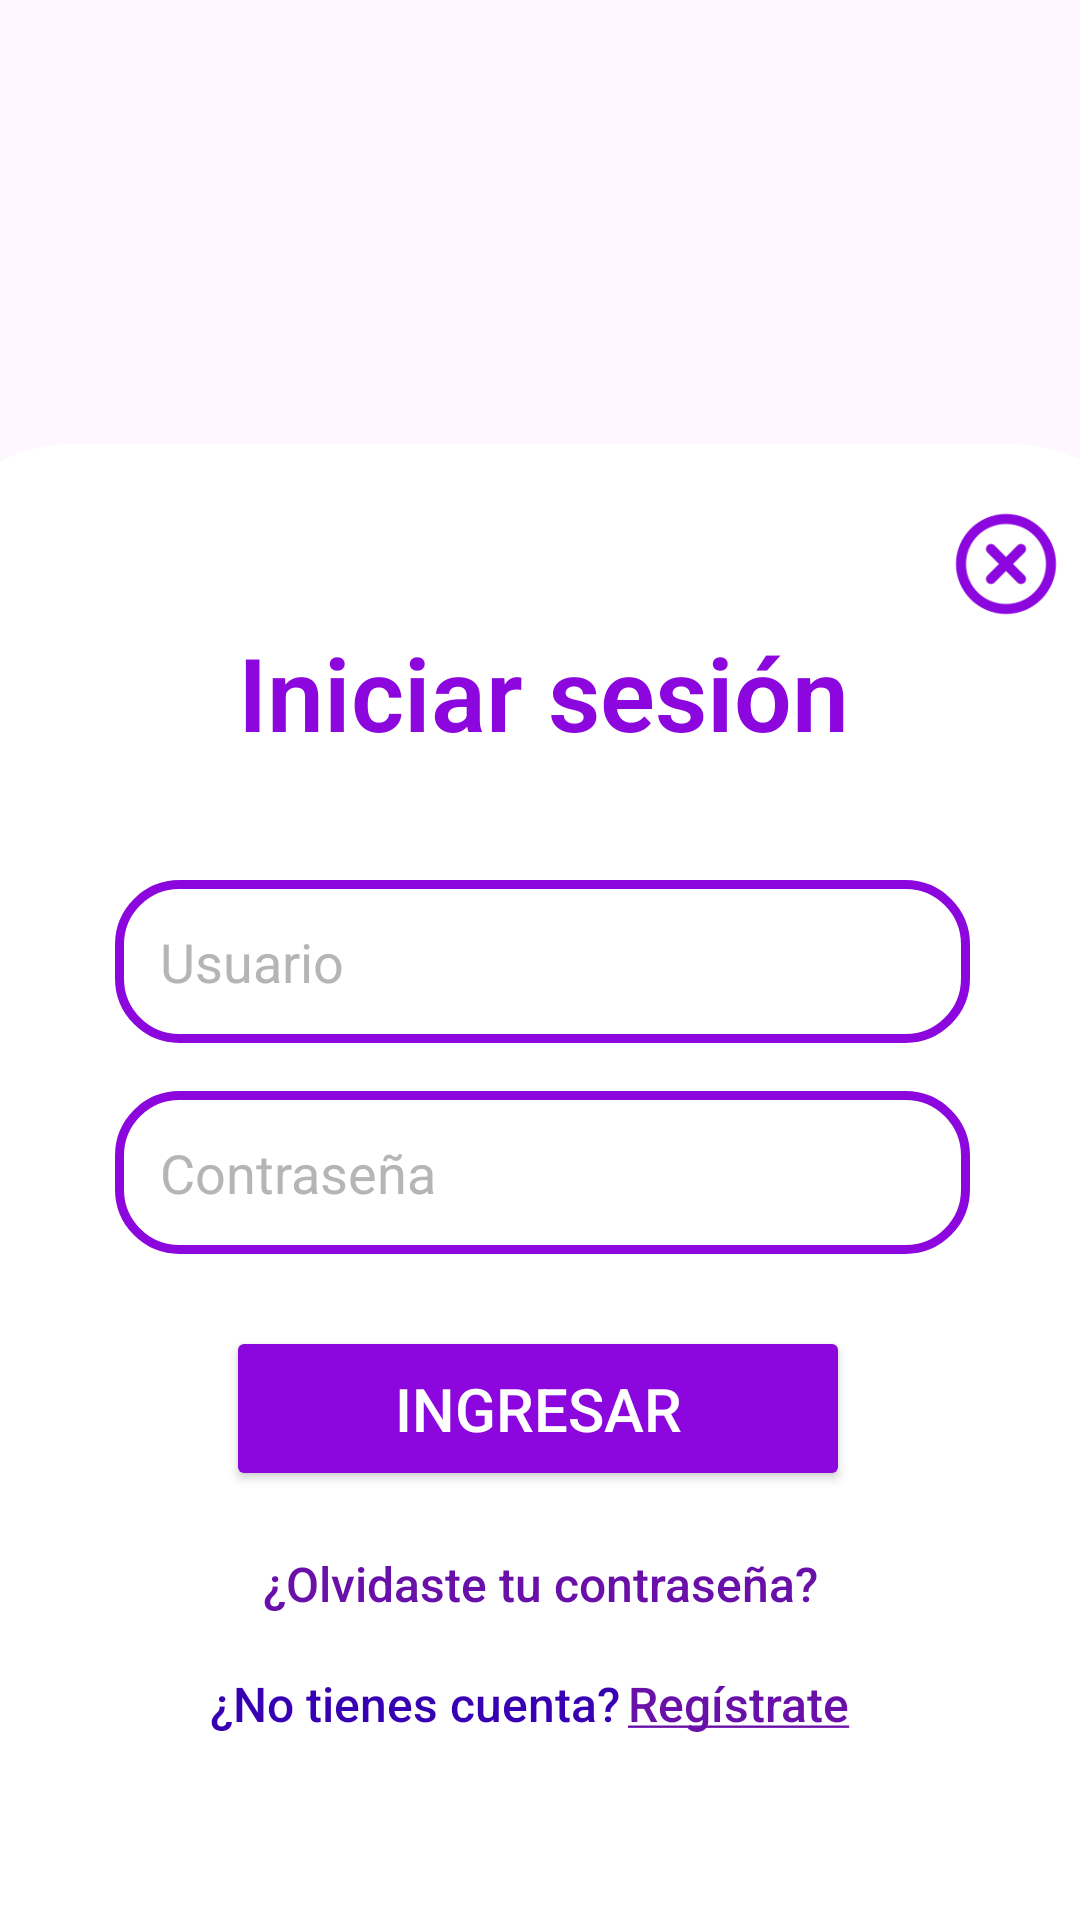

This screen was rendered from an Android layout file. Write that file and the resources it references.
<!-- AndroidManifest.xml: application theme Theme.AppBoraBora -->
<!-- res/layout/activity_login.xml -->
<?xml version="1.0" encoding="utf-8"?>
<androidx.constraintlayout.widget.ConstraintLayout xmlns:android="http://schemas.android.com/apk/res/android"
    xmlns:app="http://schemas.android.com/apk/res-auto"
    xmlns:tools="http://schemas.android.com/tools"
    android:layout_width="match_parent"
    android:layout_height="match_parent"
    android:background="@drawable/bg_welcome"
    tools:context=".view.activities.Login">

    <androidx.constraintlayout.widget.ConstraintLayout
        android:id="@+id/innerConstraintLayout"
        android:layout_width="414dp"
        android:layout_height="492dp"
        android:background="@drawable/card_login"
        app:layout_constraintBottom_toBottomOf="parent"
        app:layout_constraintEnd_toEndOf="parent"
        app:layout_constraintStart_toStartOf="parent"
        app:layout_constraintTop_toTopOf="parent"
        app:layout_constraintVertical_bias="1.0">

        <TextView
            android:id="@+id/tvpassword"
            android:layout_width="wrap_content"
            android:layout_height="wrap_content"
            android:layout_marginTop="12dp"
            android:fontFamily="sans-serif-medium"
            android:padding="8dp"
            android:text="¿Olvidaste tu contraseña?"
            android:textAllCaps="false"
            android:textColor="@color/purple_900"
            android:textSize="16sp"
            android:textStyle="normal"
            app:layout_constraintEnd_toEndOf="parent"
            app:layout_constraintStart_toStartOf="parent"
            app:layout_constraintTop_toBottomOf="@+id/btnlogin" />

        <ImageButton
            android:id="@+id/closeButton"
            android:layout_width="40dp"
            android:layout_height="40dp"
            android:layout_marginTop="20dp"
            android:background="@android:color/transparent"
            android:clickable="true"
            android:scaleType="fitCenter"
            android:src="@drawable/btn_close"
            app:layout_constraintEnd_toEndOf="parent"
            app:layout_constraintHorizontal_bias="0.914"
            app:layout_constraintStart_toStartOf="parent"
            app:layout_constraintTop_toTopOf="parent"
            tools:ignore="SpeakableTextPresentCheck,TouchTargetSizeCheck" />

        <TextView
            android:id="@+id/loginText"
            android:layout_width="wrap_content"
            android:layout_height="wrap_content"
            android:layout_marginTop="60dp"
            android:fontFamily="sans-serif-light"
            android:text="@string/logintitulo"
            android:textAlignment="center"
            android:textColor="@color/purple_800"
            android:textSize="34sp"
            android:textStyle="bold"
            app:layout_constraintEnd_toEndOf="parent"
            app:layout_constraintHorizontal_bias="0.504"
            app:layout_constraintStart_toStartOf="parent"
            app:layout_constraintTop_toTopOf="parent" />

        <Button
            android:id="@+id/btnlogin"
            android:layout_width="208dp"
            android:layout_height="55dp"
            android:layout_marginTop="24dp"
            android:backgroundTint="@color/purple_800"
            android:text="Ingresar"
            android:textColor="@color/white"
            android:textSize="20sp"
            app:cornerRadius="20dp"
            app:layout_constraintEnd_toEndOf="parent"
            app:layout_constraintHorizontal_bias="0.495"
            app:layout_constraintStart_toStartOf="parent"
            app:layout_constraintTop_toBottomOf="@+id/passwordInputLayout" />

        <TextView
            android:id="@+id/textregistro"
            android:layout_width="wrap_content"
            android:layout_height="wrap_content"
            android:layout_marginTop="52dp"
            android:fontFamily="sans-serif-medium"
            android:padding="8dp"
            android:text="@string/registropregunta"
            android:textAllCaps="false"
            android:textColor="@color/colorPrimaryDark"
            android:textSize="16sp"
            android:textStyle="normal"
            app:layout_constraintEnd_toEndOf="parent"
            app:layout_constraintHorizontal_bias="0.339"
            app:layout_constraintStart_toStartOf="parent"
            app:layout_constraintTop_toBottomOf="@+id/btnlogin" />

        <TextView
            android:id="@+id/tvregisterlog"
            android:layout_width="wrap_content"
            android:layout_height="wrap_content"
            android:layout_marginTop="52dp"
            android:layout_marginEnd="96dp"
            android:fontFamily="sans-serif-medium"
            android:padding="8dp"
            android:text="@string/registropregunta2"
            android:textAllCaps="false"
            android:textColor="@color/purple_900"
            android:textSize="16sp"
            android:textStyle="normal"
            app:layout_constraintEnd_toEndOf="parent"
            app:layout_constraintTop_toBottomOf="@+id/btnlogin" />

        <EditText
            android:id="@+id/usernameInputLayout"
            android:layout_width="0dp"
            android:layout_height="wrap_content"
            android:layout_marginTop="40dp"
            android:background="@drawable/bg_input"
            android:drawableLeft="@drawable/baseline_person_24"
            android:ems="10"
            android:hint="Usuario"
            android:inputType="text"
            android:minHeight="48dp"
            android:padding="15dp"
            android:textColor="@color/black"
            android:textColorHint="@color/color_hint"
            android:textCursorDrawable="@drawable/cursor_color"
            app:layout_constraintEnd_toStartOf="@+id/guideline16"
            app:layout_constraintStart_toStartOf="@+id/guideline15"
            app:layout_constraintTop_toBottomOf="@+id/loginText" />

        <EditText
            android:id="@+id/passwordInputLayout"
            android:layout_width="0dp"
            android:layout_height="wrap_content"
            android:layout_marginTop="16dp"
            android:background="@drawable/bg_input"
            android:drawableLeft="@drawable/baseline_password_24"
            android:ems="10"
            android:hint="Contraseña"
            android:inputType="textPassword"
            android:minHeight="48dp"
            android:padding="15dp"
            android:textColor="@color/black"
            android:textColorHint="@color/color_hint"
            android:textCursorDrawable="@drawable/cursor_color"
            app:layout_constraintEnd_toStartOf="@+id/guideline16"
            app:layout_constraintHorizontal_bias="1.0"
            app:layout_constraintStart_toStartOf="@+id/guideline15"
            app:layout_constraintTop_toBottomOf="@+id/usernameInputLayout"
            app:passwordToggleEnabled="true" />

        <androidx.constraintlayout.widget.Guideline
            android:id="@+id/guideline15"
            android:layout_width="wrap_content"
            android:layout_height="wrap_content"
            android:orientation="vertical"
            app:layout_constraintGuide_begin="65dp" />

        <androidx.constraintlayout.widget.Guideline
            android:id="@+id/guideline16"
            android:layout_width="wrap_content"
            android:layout_height="wrap_content"
            android:orientation="vertical"
            app:layout_constraintGuide_percent="0.84541065" />


    </androidx.constraintlayout.widget.ConstraintLayout>

</androidx.constraintlayout.widget.ConstraintLayout>
<!-- resources referenced by this layout -->
<resources>
  <color name="black">#FF000000</color>
  <color name="color_hint">#B5B5B5</color>
  <color name="purple_800">#8c07dd</color>  //-- Color botones
  <color name="purple_900">#6910a8</color> //--- Text Subrayados
  <color name="white">#FFFFFFFF</color>
  <!-- drawable bg_input (drawable) -->
  <?xml version="1.0" encoding="utf-8"?>
  <shape xmlns:android="http://schemas.android.com/apk/res/android">
      <stroke
          android:width="3dp"
          android:color="@color/purple_800"/>
      <corners
          android:radius="20dp"/>
  </shape>
  <!-- drawable btn_close: png bitmap (drawable, 4812 bytes) -->
  <!-- drawable card_login (drawable) -->
  <layer-list xmlns:android="http://schemas.android.com/apk/res/android">
      
      <item>
          <shape>
              <solid android:color="@color/white" />
              <corners
                  android:topLeftRadius="50dp"
                  android:topRightRadius="50dp" /> 
          </shape>
      </item>
  
      <item android:left="5dp" android:right="5dp" android:top="5dp" android:bottom="5dp">
          <shape>
              <solid android:color="#FFFFFF" /> 
              <corners
                  android:topLeftRadius="50dp"
                  android:topRightRadius="50dp" />
          </shape>
      </item>
  </layer-list>
  <!-- drawable cursor_color (drawable) -->
  <shape xmlns:android="http://schemas.android.com/apk/res/android" >
      <size android:width="1dp" />
      <solid android:color="@color/color_cursor" />
  </shape>
  <string name="logintitulo">Iniciar sesión</string>
  <string name="registropregunta">¿No tienes cuenta?</string>
  <string name="registropregunta2"><u>Regístrate</u></string>
  <style name="Theme.AppBoraBora" parent="Base.Theme.AppBoraBora">
          
          
          <item name="android:navigationBarColor">@android:color/transparent</item>
          <item name="android:statusBarColor">@color/purple_1200</item>
          <item name="android:windowLightStatusBar">false</item>
      </style>
  <color name="color_cursor">#8102D8</color>
  
      //--Purple
  <style name="Base.Theme.AppBoraBora" parent="Theme.Material3.Light.NoActionBar">
          
          <item name="colorPrimary">@color/purple_1200</item>
          <item name="colorControlHighlight">@color/color_hint</item>
      </style>
  <color name="purple_1200">#8102D8</color>  //Color bar header - header menu principal
  <!-- not gathered from this repository: default colours our renderer supplied (Android Studio template values) -->
  <color name="colorPrimaryDark">#FF3700B3</color>
</resources>
